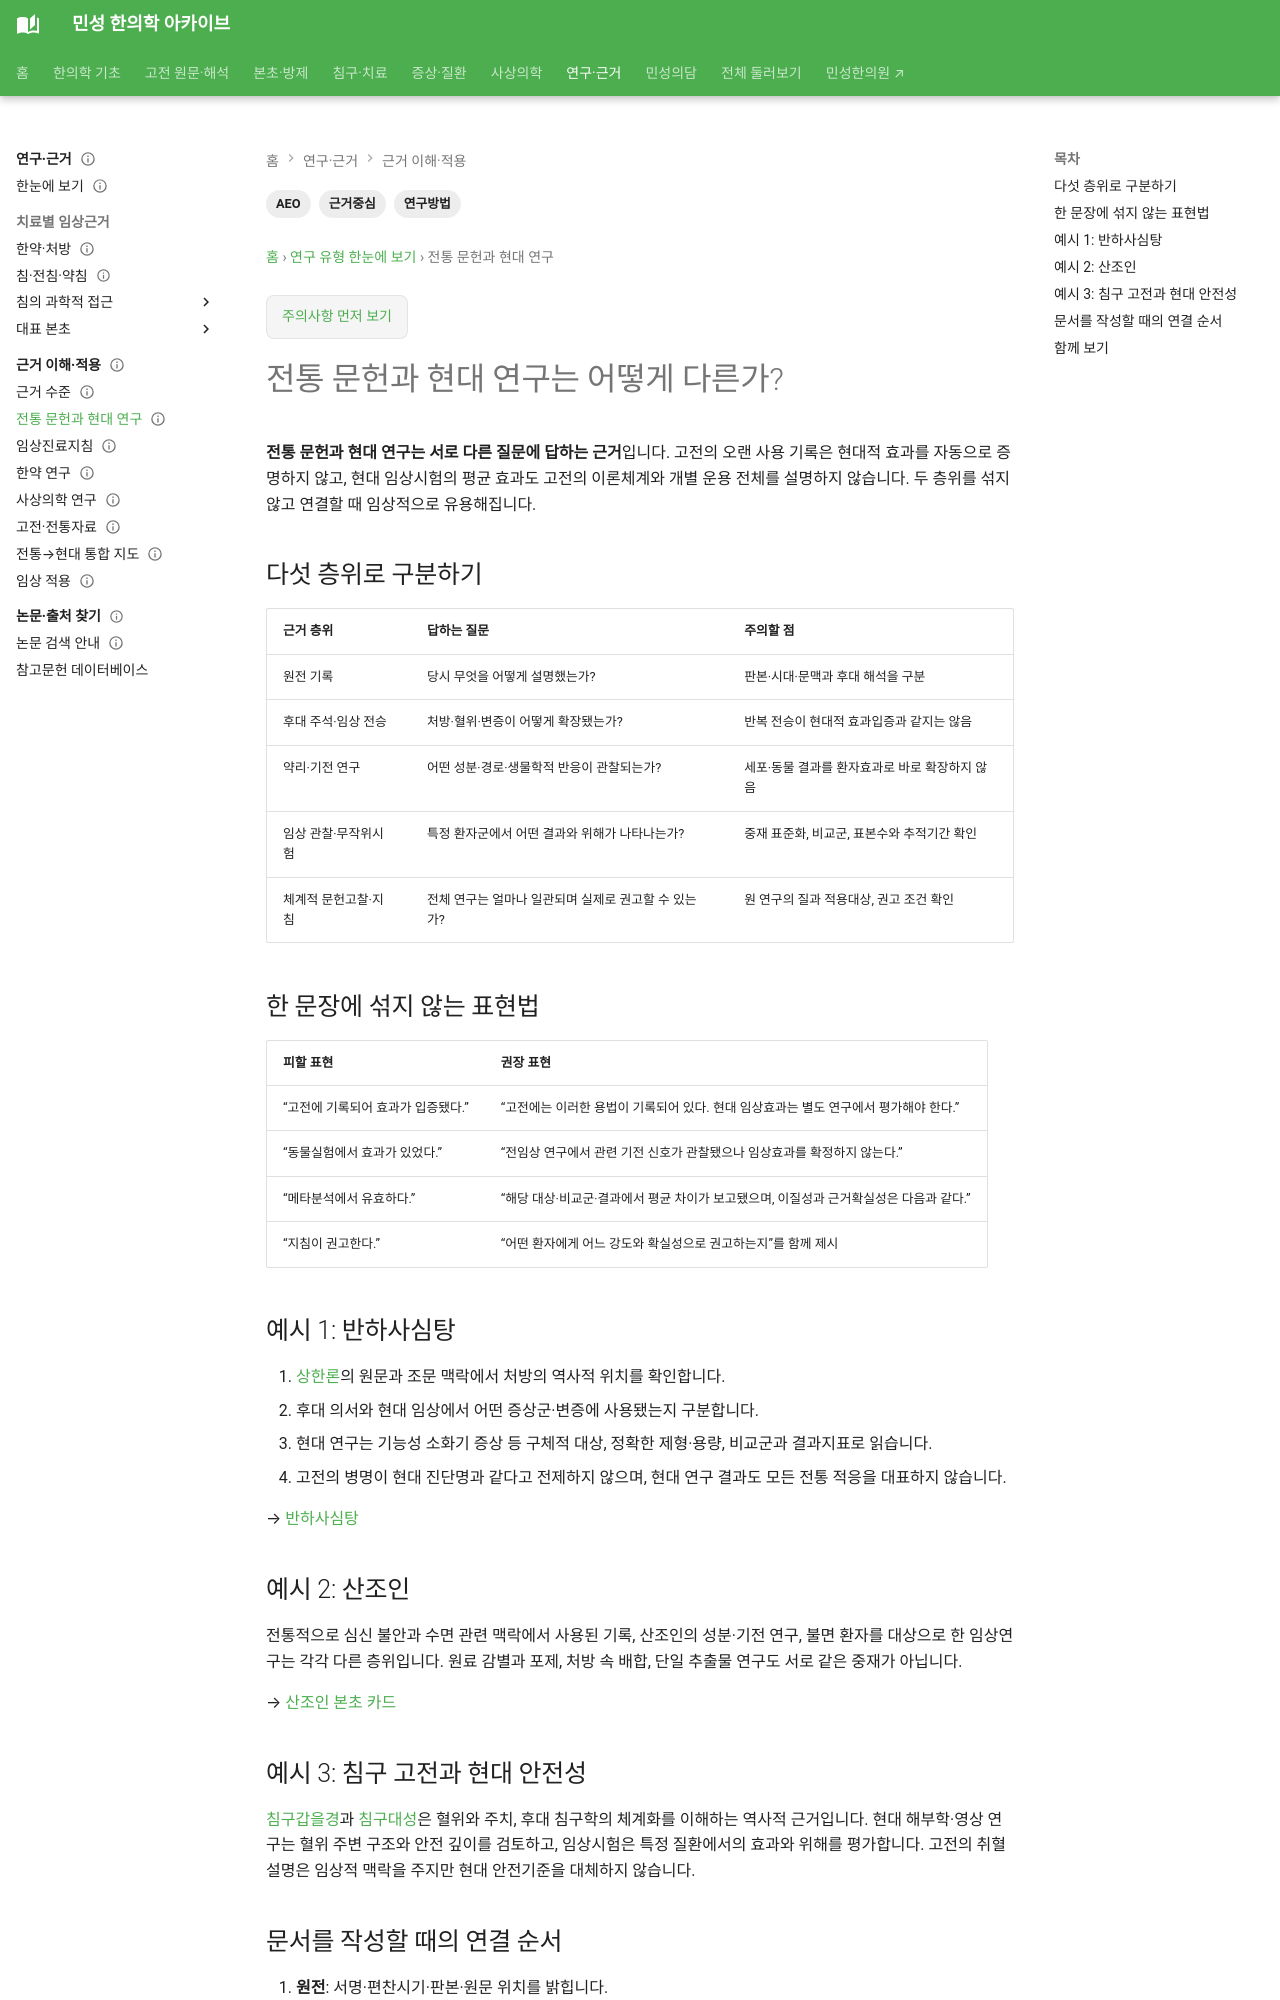

repository: joowon1111/minseong-korean-medicine-wiki · page: evidence-guide/tradition-modern/index.html · generator: mkdocs

---
title: 전통 문헌과 현대 연구는 어떻게 다른가?
description: 동의보감·상한론 등 전통 문헌의 임상적 의미와 현대 임상연구의 역할을 구분해 설명합니다.
tags: [근거중심, 연구방법, AEO]
status: 검토완료
last_reviewed: 2026-08-19
---
# 전통 문헌과 현대 연구는 어떻게 다른가?

**전통 문헌과 현대 연구는 서로 다른 질문에 답하는 근거**입니다. 고전의 오랜 사용 기록은 현대적 효과를 자동으로 증명하지 않고, 현대 임상시험의 평균 효과도 고전의 이론체계와 개별 운용 전체를 설명하지 않습니다. 두 층위를 섞지 않고 연결할 때 임상적으로 유용해집니다.

## 다섯 층위로 구분하기

| 근거 층위 | 답하는 질문 | 주의할 점 |
|---|---|---|
| 원전 기록 | 당시 무엇을 어떻게 설명했는가? | 판본·시대·문맥과 후대 해석을 구분 |
| 후대 주석·임상 전승 | 처방·혈위·변증이 어떻게 확장됐는가? | 반복 전승이 현대적 효과입증과 같지는 않음 |
| 약리·기전 연구 | 어떤 성분·경로·생물학적 반응이 관찰되는가? | 세포·동물 결과를 환자효과로 바로 확장하지 않음 |
| 임상 관찰·무작위시험 | 특정 환자군에서 어떤 결과와 위해가 나타나는가? | 중재 표준화, 비교군, 표본수와 추적기간 확인 |
| 체계적 문헌고찰·지침 | 전체 연구는 얼마나 일관되며 실제로 권고할 수 있는가? | 원 연구의 질과 적용대상, 권고 조건 확인 |

## 한 문장에 섞지 않는 표현법

| 피할 표현 | 권장 표현 |
|---|---|
| “고전에 기록되어 효과가 입증됐다.” | “고전에는 이러한 용법이 기록되어 있다. 현대 임상효과는 별도 연구에서 평가해야 한다.” |
| “동물실험에서 효과가 있었다.” | “전임상 연구에서 관련 기전 신호가 관찰됐으나 임상효과를 확정하지 않는다.” |
| “메타분석에서 유효하다.” | “해당 대상·비교군·결과에서 평균 차이가 보고됐으며, 이질성과 근거확실성은 다음과 같다.” |
| “지침이 권고한다.” | “어떤 환자에게 어느 강도와 확실성으로 권고하는지”를 함께 제시 |

## 예시 1: 반하사심탕

1. [상한론](../classics/shanghanlun.md)의 원문과 조문 맥락에서 처방의 역사적 위치를 확인합니다.
2. 후대 의서와 현대 임상에서 어떤 증상군·변증에 사용됐는지 구분합니다.
3. 현대 연구는 기능성 소화기 증상 등 구체적 대상, 정확한 제형·용량, 비교군과 결과지표로 읽습니다.
4. 고전의 병명이 현대 진단명과 같다고 전제하지 않으며, 현대 연구 결과도 모든 전통 적응을 대표하지 않습니다.

→ [반하사심탕](../formulas/banxia-xiexin-tang.md)

## 예시 2: 산조인

전통적으로 심신 불안과 수면 관련 맥락에서 사용된 기록, 산조인의 성분·기전 연구, 불면 환자를 대상으로 한 임상연구는 각각 다른 층위입니다. 원료 감별과 포제, 처방 속 배합, 단일 추출물 연구도 서로 같은 중재가 아닙니다.

→ [산조인 본초 카드](../authority/herbs/ziziphus-seed.md)
